pico-8 play session: no input (idle), after a click and taps of 🅾, ❎, 🅾+❎, 🅾 in the second before t = 0

[t = 1 s] idle ~1s (no d-pad/buttons)
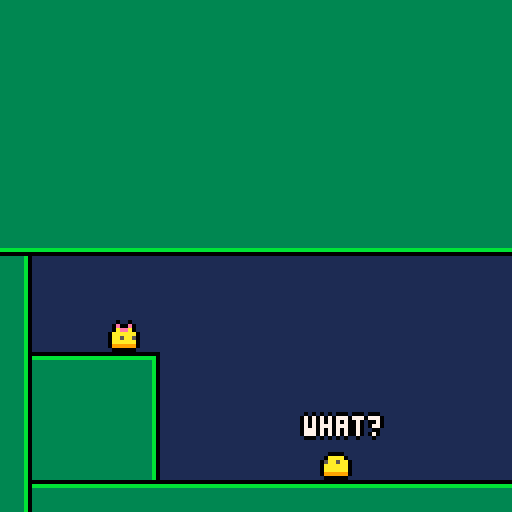
[t = 4 s] idle ~4s (no d-pad/buttons)
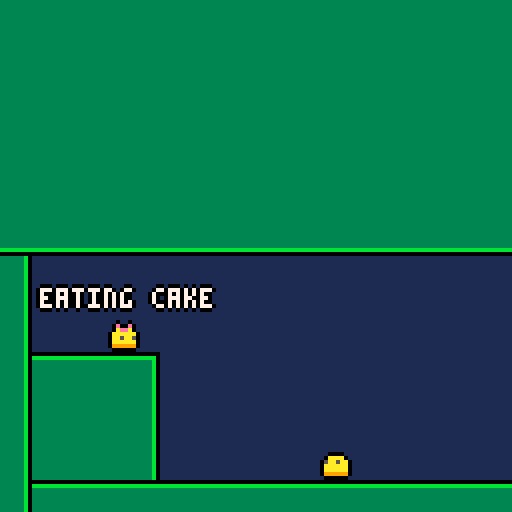
[t = 6 s] idle ~6s (no d-pad/buttons)
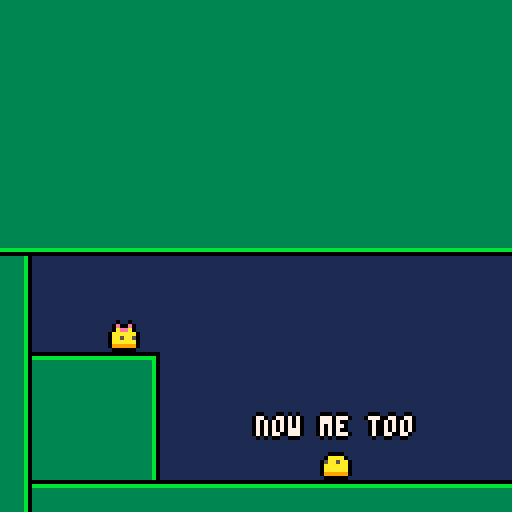
[t = 8 s] idle ~8s (no d-pad/buttons)
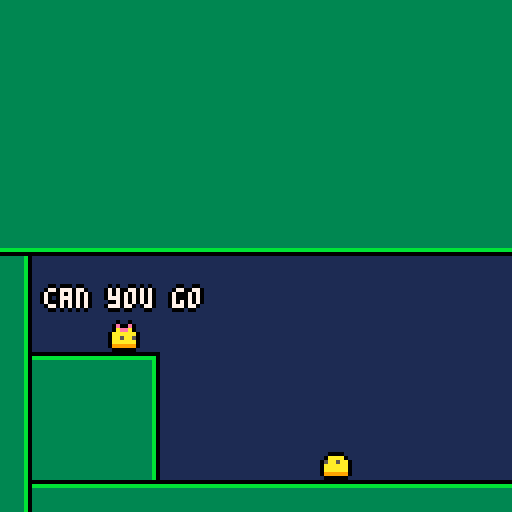

pico-8 cartridge
version 18
__lua__
--slimey, jump!
--by carlos pedroso


--tables (i actually now don't need most of this tables i could optimize this if i need tokens)
spikes = {}
canons = {}
stickys = {}
bullets = {}
bricks = {}
traps = {}
goal = {}
particles = {}
orbs = {}
flash = {}
sniper = {}
transition = {}
coins = {}
level_coins = {5,10,11,12,15,17,18,25,27,31} --for the level select
bosses = {}
computer = {}
eye = {}
sticker = {}
guardian = {}

--variables (this is a mess to read but i need tokens sorry!!)

--level
level_number, level_col, level_row, found_coin, credits_y, music_on, sfx_on, music_track = -1, 0, 0, false, 0, true, true, -1

--scene
splash, intro, ending, level_sel, boss_fight, boss_type, splash_a, message, message_time, selected_level = false, false, false, false, false, 0, false, 0, 0, 1

--player
player_x, player_y, player_dir, player_dead, player_sprite, gravity, jump_force, speed, sliding, player_sticky, hsp, vsp, jump, onground, onwall = 64, 64, 1, true, 16, 0.2, 2.5, 1, 0.5, false, 0, 0, 0, false, false

--transition
transition_r, transition_o, transition_i, transition_boss, transition_color = 0, false, true, false, 12

--guardian
gu_attack, gu_aphase, gu_tx, gu_ty, gu_at, notify, gu_x, gu_y, gu_hx, gu_hy = -1, 0, 0, 0, 0, false, 40, 24, 42, 0

--eye
ushadow, lshadow, ey, ang, hp = 0, 0, 61, 0, 2

--sticker
st_atx, st_aty, st_x, st_y, st_r1, st_r2, st_r3, st_r4 = 0, 0, 0, 0, true, true, true, true

--instance
death_delay, death_timer, brick_delay, canon_delay, bullet_speed, follow_speed, trap_delay, trap_speed, shake, tran_speed, timer, boss_phase, coin_t = 3, 0, 1.5, 5, 4, 0.8, 5, 0.5, 0, 5, 0, 0, 0

--help frames
ground_frames, wall_frames, counting_frames, frame_timer = 4, 8, false, 0

menuitem(1, "level select", function() delete_tables() play_music(9) level_sel, ending, transition_o, st_r1, st_r2, st_r3, st_r4 = true, false, false, true, true, true, true, true end)
menuitem(3, "toggle music", function()  if music_on then music(-1) else music(music_track) end music_on = not music_on end)
menuitem(4, "toggle sfx", function()  sfx_on = not sfx_on end)
menuitem(5, "reset progress", function() for i=0,36 do dset(i,0) end level_number = 0 delete_tables() transition_o = false splash = true  end)

------------------
------------------
------------------

function _init()
 cartdata("carlospedroso_slimeyjump_1")
 reset_palette()
 splash = true
 play_music(1)
end

function _update60()
 if not transition_o and not intro and not splash and not ending and not level_sel then
  if not player_dead then -- player update
   local jumped = false
   if counting_frames then
    frame_timer += 1
    if onground then
     if frame_timer >= ground_frames then
      frame_timer, counting_frames = 0, false
     end
    elseif onwall then
     if frame_timer >= wall_frames then
      frame_timer, counting_frames = 0, false
     end
    else
     frame_timer, counting_frames = 0, false
    end
   end
   if btnp(4) then
    if jump < 2 then
     player_sticky, vsp, jumped, counting_frames, frame_timer = false, -jump_force, true, false, 0
     if jump > 0 then
      for i=1,10 do
       create_particles(player_x+4,player_y+4,rnd(1.3),1.5,0.5,7)
      end
      play_sfx(1)
     else
      play_sfx(0)
     end
    end
    if onwall and not onground then
     player_dir = -player_dir
    end
   end
   if not counting_frames then
    hsp = speed * player_dir
   else
    if(not onwall) hsp = 0
   end
   --apply gravity
   if not onground and not jumped then
    if not onwall and vsp < 1.5 then
     vsp += gravity
    elseif onwall then
     if not counting_frames and not onground then
      vsp = sliding
     else
      vsp = 0
     end
    end
   end
   --horizontal collision
   if not collides((player_x + 3.5 + hsp), (player_y + 3.5),3.5,3.5) then
    onwall = false
    if(not player_sticky) player_x += hsp
   else --if colided
    if not onwall then
     onwall = true
     counting_frames = true
    end
    player_x = flr(player_x/8 +0.5)*8
    jump = 0
    if onground then
     player_dir = -player_dir
     counting_frames = false
    end
   end
   --vertical collision
   if not collides((player_x + 3.5), (player_y + 3.5 + vsp),3.5,3.5) then
    onground = false
    if(not player_sticky) player_y += vsp
   else --if colided
    if check_ground((player_x + 3.5), (player_y + 3.5 + vsp),3.5,3.5) then
     if not onground then
      onground = true
      counting_frames = true
     end
     player_y = flr(player_y/8 +0.5)*8 --we get the position on the grid then round it then *8
     jump = 0
     vsp = 1.5
     else
      vsp = 0
     end
    end
    if(jumped) jump += 1
    --set sprites
    if onwall and not onground then
     player_sprite = 8
    elseif vsp < 0 then
     player_sprite = 16
    elseif vsp > 1 and not onground then
     player_sprite = 24
    else
     player_sprite = 0
    end
   foreach(spikes,spike_collision)
  elseif not ending then
   death_timer -= 0.1
   if death_timer <= 0 then
    player_dead = false
    if(not boss_fight) restart_level()
   end
  end
  foreach(traps,trap_update)
  foreach(canons,shoot)
  foreach(coins,coin_update)
  foreach(bullets,bullet_update)
  foreach(orbs,orb_update)
  foreach(bricks,destroy_brick)
  foreach(sniper,sniper_update)
 elseif not splash and not ending then
  transition_update(transition)
 end
 foreach(particles,particle_update)
 foreach(goal,function(g) create_particles(g.x,g.y,rnd(3),5,0.25,1) end)
 foreach(bosses,boss_update)
 if message_time > 0 then
  message_time -= 0.025
 end

 if ending or intro then
  timer += 0.025
 elseif splash then
  timer += 0.025
  if btn(4) then
   particles = {}
   splash, level_sel = false, true
   play_music(9)
   if dget(0) <= 0 then
    intro = true
   end
  end
  elseif level_sel then
   if (btnp(0) and selected_level > 1) selected_level = selected_level - 1
   if (btnp(1) and selected_level < 32) selected_level = selected_level + 1
   if (btnp(2) and selected_level-8 >= 1) selected_level = selected_level - 8
   if btnp(3) then
     if selected_level+8 <= 32 then
      selected_level = selected_level + 8
     else
      selected_level = 33
    end
  end
   if btnp(4) then
    if selected_level-1 <= dget(0) then
     level_sel = false
     reset_boss(0)
     play_music(10)
     change_level(selected_level - 1)
     set_tables()
    elseif selected_level == 33 and dget(35) == 1 then
     ending, level_sel = true, false
     reset_boss(0)
    end
   end
 end
end

function reset_boss(phase)
 timer, boss_phase = 0, phase
end

function _draw()
 cls()
 if not ending and not intro and not splash and not level_sel then
  draw_background(12)
  foreach(particles,draw_particle)
  map(level_col, level_row,0,0, 16, 16,1)
  if not player_dead and not transition_o and level_number != 31 then
   draw_player()
   if message_time > 0 then -- draw message
    bprint(message, player_x - 4, player_y - 4, 9, 0)
   end
  elseif level_number != 31 then
   screen_shake()
  end

  foreach(coins,draw_coin)
  foreach(bullets,draw_instance)
  foreach(canons,draw_canon)
  foreach(orbs,draw_instance)
  foreach(stickys,draw_instance)
  foreach(bosses,draw_boss)
  foreach(sniper,draw_instance)
  foreach(flash,screen_flash)
  foreach(spikes,draw_instance)
  foreach(traps,draw_trap)

  if level_number == 0 then
   draw_z(36,60)
   draw_z(88,60)
  elseif level_number == 3 then
   draw_z(5,64)
   draw_z(24,64)
   spr(26,16,65)
  end
 elseif intro then -- draw intro
  if boss_phase == 0 then
   pal(11, 3 ,0)
   pal(3, 11 ,0)
   draw_background(1)
   rectfill(8,88,39,119,0)
   rectfill(8,89,38,119,3)
   rectfill(8,90,37,119,11)
   spr(27,27,80)
   sspr(16, 8, 8, 8, 80, 112,8,8,true,false)
   for i=0,15 do
    spr(38,i*8,56)
    spr(36,i*8,120)
    spr(39,0,(i+8)*8)
   end
   rectfill(0,0,128,55,11)
   reset_palette()
   dialogue("you know what?",5,72,1,3)
   dialogue("what?",76,104,3,5)
   dialogue("i feel like",10,72,5,7)
   dialogue("eating cake",10,72,7,9)
   dialogue("now me too",64,104,9,11)
   dialogue("can you go",11,72,12,14)
   dialogue("buy one?",15,72,14,16)
   dialogue("alright",72,104,16,18)
   dialogue("the shop is just",2,72,19,22)
   dialogue("around the corner",1,72,22,25)
   dialogue("cool",76,104,26,28)
   dialogue("it should be",6,72,28,30)
   dialogue("a cake walk ★",6,72,30,32)
   dialogue("urgh",76,104,32,34)
   if timer > 36 then
    intro = false
   end
  end
 elseif splash then -- draw splash
  draw_background(12)
  local y_offset = sin(timer) * 0.5
  create_particles(64,40+ y_offset,rnd(8),5,0.5,9)
  create_particles(64,40,rnd(8),5,0.5,10)
  foreach(particles,draw_particle)
  for i=1,5 do
   spr(111+i,36+i*8,32 + y_offset)
   spr(117+i,36+i*8,40 + y_offset)
  end
  bprint("slimey,",52,26,7,0)
  bprint("the quest for cake",29,51,9,0)
  if timer >= 1 then
   timer = 0
   splash_a = not splash_a
  end
  if splash_a then
   bprint("press    to play",32,80,7)
   draw_z(56,79)
  end

  line(0,106,128,106,0)
  line(0,107,128,107,3)
  rectfill(0,108,128,128,11)
  bprint("♪ by bibiki",40,110,7)
  bprint("carlos pedroso",38,120,7)
 elseif level_sel then -- draw level select
  draw_background(12)
  for i=0,7 do
   for j=0,3 do
    local i_16,lvl,x_off,c = i*16, i+1+j*8, 0, 6
    if(lvl-2 >= dget(0)) c = 1
    if(lvl == selected_level) c = 9
    rectfill(2+i_16,29+j*15,14+i_16,41+j*15,0)
    rectfill(3+i_16,30+j*15,13+i_16,40+j*15,c)
    if c == 6 then
     line(3+i_16,30+j*15,13+i_16,30+j*15,7)
     line(3+i_16,40+j*15,13+i_16,40+j*15,5)
    end
    for k=0,10 do if level_coins[k] == lvl then spr(64 - 55*dget(lvl-1),10+i_16,36+j*15) end end
    if lvl % 8 == 0 then
      bprint("🐱",5+i*16,33+j*15,8,0)
    else
     if(lvl <= 9) x_off = 2
      bprint(lvl,x_off+5+i*16,33+j*15,7,0)
    end
   end
  end

  rectfill(0,0,128,16,11)
  line(0,16,128,16,3)
  line(0,17,128,17,0)


  rectfill(0,99,128,128,11)
  line(0,98,128,98,3)
  line(0,97,128,97,0)
  bprint("cake status:",4,106,7,0)
  bprint("deaths:"..dget(32),4,116,7,0)

  local c = 1
  if(dget(35) == 1) c = 7
  if(selected_level == 33) c = 9
  rectfill(112-1,107-1,121+1,116+1,0)
  rectfill(112,107,121,116,c)
  spr(79,113,107)

  if dget(34) != 1 then
   pal(7,1)
   pal(9,1)
   pal(8,1)
  end
   spr(79,52,103)

  reset_palette()

 else -- draw ending
  palt(2, false)
  draw_background(2)
  rectfill(0,0,128,37,4)
  line(0,38,128,38,9)
  line(0,39,128,39,0)
  rectfill(0,88,128,128,4)
  line(0,88,128,88,0)
  line(0,89,128,89,9)
  rectfill(104,80,128,88,0)
  rectfill(105,81,128,89,9)
  rectfill(106,82,128,89,4)
  rectfill(80,85,87,88,0)
  rectfill(81,86,86,88,9)
  rectfill(82,87,85,89,4)
  spr(25,89,80)
  spr(16,56,80)
  spr(79,105,73)
  spr(124,110,62)
  spr(111,118,62)
  reset_palette()
  if boss_phase == 0 then
   dialogue("hey",54,72,1,2)
   dialogue("hello!",85,72,3,4.5)
   dialogue("what a nice",70,72,6,8)
   dialogue("calm...",85,72,8,10)
   dialogue("day today",75,72,10,12)
   dialogue("isn't it?",75,72,12,14)
   dialogue("...",54,72,16,18)
   dialogue("i don't",47,72,18,19)
   dialogue("soooo...",85,72,19,22)
   dialogue("what cake do",69,72,25,27)
   dialogue("you want to buy?",60,72,27,29)
   dialogue("there's only one cake",20,72,30,32)
   dialogue("right",83,72,33,35)
   dialogue("that'll be...",65,72,35,37)
   dialogue("10◆",89,72,37,39)
   dialogue("okay let me just",30,72,40,41)
   dialogue("oh...",53,72,41,43)
   dialogue("no...",53,72,43,45)
   dialogue("what?",89,72,45,47)
    if timer > 47 then
     play_music(-1)
     draw_background(0)
     if timer > 50  and timer < 55 then
      for i=0,4 do
       for j=0,2 do
        local j_8 = j*8
        sspr((i*24)+ j_8 ,32, 8, 8, 40 + j_8, 48 + i*8, 8, 8, false, false)
        sspr((i*24)+16-j_8,32, 8, 8, j_8 + 64, 48 + i*8, 8, 8, true, false)
       end
       print("i forgot my wallet",29,96,7)
      end
     elseif timer > 55 then
      boss_phase = 3
      play_music(4)
      timer = 0
      if (total_coin_number() == 10) boss_phase = 2
     end
    end
   elseif boss_phase == 3 then
    draw_background(12)
    if timer > 3 then
     bprint("thank you for playing.",15,24,7,0)
     bprint("i hope you liked the game",15,32,7,0)
     bprint("i worked really hard on it",15,40,7,0)
     bprint("and i really appreciate ",15,48,7,0)
     bprint("all the plays and support!",15,56,7,0)
     bprint("you're cool",15,96,7,0)
     bprint("-cp",15,104,7,0)
    end
   elseif boss_phase == 2 then
    dialogue("fortunately",38,72,1,3)
    dialogue("i found these",33,72,3,5)
    dialogue("coins on the way",29,72,5,7)
    dialogue("well",84,72,8,9)
    dialogue("that's convenient",57,72,10,12)
    if timer > 14 then
     draw_background(1)
     bprint("you got the cake!",31,24,7,0)
     bprint("you are a pro!",38,32,7,0)
     spr(16,48,64)
     spr(79,56,64)
     spr(27,70,64)
     if timer > 25 then boss_phase = 3 dset(34,1) end
    end
   end
 end
 --draw transition
 if (transition_o) circfill(player_x,player_y,transition_r,transition_color)
 if not boss_fight then
  if transition_o and transition_r >= 150 and transition_r <= 400 then
   bprint((level_number + 1).."/32",56,61,7)
  elseif transition_o and transition_r >= 400 then
   bprint((level_number + 2).."/32",56,61,7)
   if(level_number + 1 > dget(0)) bprint("game saved",45,120,10)
   if(level_number == 6 or level_number == 14 or level_number == 22 or level_number == 30) bprint(("🐱"),61,70,8)
  end
 end
end

function draw_z(x,y)
 line(x,y-1,x+7,y-1,0)
 spr(24,x,y)
end

------------------
------------------
------------------

function play_music(number)
 music_track = number
 if(music_on) music(number)
end

function play_sfx(number)
 if(sfx_on) sfx(number)
end

function display_message(text)
 message, message_time = text, 2
end

function guardian_attack(attack)
 gu_aphase, timer, gu_at, gu_attack = 0, 0, 0, attack
end

function reset_hands()
 gu_hy, gu_hx = 24, 42
end

function remove_cage(y)
 for i=0,3 do
  for j=0,2 do
   mset(118+i,y+j,127)
  end
 end
end

function guardian_start()
 stickys = {}
 remove_cage(60)
 for i=0,13 do
  mset(113+i,63,11)
  add(stickys,create_instance(8+i*8,120,11))
 end
 player_sticky = false
 reset_hands()
end

function create_instance(x, y,spr)
 i={}
 i.x, i.y, i.spr = x, y, spr
 return i
end

function set_transition(t,open)
 transition_r, transition_o, transition_i = 0, true, open
 if open then
  transition_r = 150
  play_sfx(4)
 end
end

function transition_update(t)
 if transition_i then
  transition_r -= tran_speed
  if (transition_boss) transition_r -= tran_speed * 0.5
  if transition_r <= 0 then
   transition_o = false
  end
 else
  transition_r += tran_speed
  if (transition_boss) transition_r += tran_speed * 0.3
  if transition_r >= 700 then
   transition_o = false
   if not transition_boss then
    next_level()
   else
    restart_level()
   end
  end
 end
end

function sniper_update(sn)
 sn.x += 0.8 * cos(sn.ang)
 sn.y += 0.8 * sin(sn.ang)
 create_particles(sn.x+4,sn.y+4,rnd(3),5,0.25,6)
 if simple_collision(sn.x,sn.y,4,4) then
  player_death()
 end

 if bullet_collision(sn.x, sn.y) or sn.x > 128 or sn.y > 128 then
  del(sniper,sn)
 end
end

function create_trap(x,y)
 local trap = add(traps,create_instance(x,y,13))
 trap.activated, trap.t, trap.d, trap.v = true, trap_delay, -1, true
 trap.s = create_instance(x,y,3)
 trap.s.x = x
 trap.s.y = y
 add(spikes,trap.s)
 return trap
end

function sticker_phase1()
 reset_boss(1)
 player_sticky = false
 stickys = {}

 for i=1,12 do
  create_trap(8 + i*8,112)
 end

 remove_cage(27)

 shake = 0.1
 flash_screen(false)

 for i=1,5 do
  create_particles(40 + i*8,108,rnd(6),5,0.25,7)
 end
end

function remove_rope()
 flash_screen(true)
 play_sfx(18)
 return false
end

function boss_update(boss)
 if boss_type == 1 then
  timer += 0.020
 elseif boss_type == 2 then
  timer += 0.025
  ang=atan2(-60+player_x,-60+player_y)
  ey = sin(ang)
  if ey < 0.1 then --get shadow
   lshadow, ushadow = 8, 0
  elseif ey > 0.4 then
   lshadow, ushadow = 0, 8
  else
   lshadow, ushadow = 0, 0
  end
 elseif boss_type == 3 then
  if boss_phase != 1 then
   timer += 0.020
  end

  if st_r1 and simple_collision(16, 16, 4, 4) then
   st_r1 = remove_rope()
  elseif st_r2 and simple_collision(104, 16, 4, 4) then
   st_r2 = remove_rope()
  elseif st_r3 and simple_collision(16, 64, 4, 4) then
   st_r3 = remove_rope()
  elseif st_r4 and simple_collision(104, 64, 4, 4) then
   st_r4 = remove_rope()
  elseif boss_phase != 2 and not st_r1 and not st_r2 and not st_r3 and not st_r4 then
   reset_boss(2)
   flash_screen(true)
   play_music(25)
   delete_instances()
   for i=0,11 do
    local s = create_instance(16+i*8,112,11)
    add(stickys,s)
    mset(114+i,30,11)
   end
  end
  st_atx += 0.010
  st_aty += 0.020
  st_x = (sin(st_atx) * 2) + 48
  st_y = (cos(st_aty) * 3) + 50
  if(st_atx >= 1) st_atx = 0
  if(st_aty >= 1) st_aty = 0

 elseif boss_type == 4 then -- guardian_update
  gu_tx += 0.01
  gu_ty += 0.03
  timer += 0.025

  if (gu_tx >= 1) gu_tx = 0
  if (gu_ty >= 1) gu_ty = 0

  gu_x = (sin(gu_tx) * 2) + 42
  gu_y = (cos(gu_ty) * 1) + 24

  if gu_attack == -1  then
   gu_hx = (sin(gu_ty) * 2) + 42
   gu_hy = (cos(gu_tx) * 2) + 24
  elseif gu_attack == 0 then
   gu_at += 0.02
   if gu_aphase == 0 then
    if gu_hy <= 72 then
     gu_hy += 3
    elseif gu_hx <= 74 then
     flash_screen(false)
     gu_hy = 73
     if (gu_at >= 0.6) notify = true
     if (gu_at >= 1.3) gu_hx += 3
    else
     gu_aphase = 1
     notify = false
     gu_at = 0
    end
   elseif gu_aphase == 1 then
    if (gu_at >= 0.6) notify = true
    if gu_hx >= 31 and gu_at >= 1.3 then
     gu_hx -= 3
     notify = false
     if gu_hx <= 30 then
      gu_at = 0
      gu_aphase = 2
      flash_screen(false)
     end
    end
   elseif gu_aphase == 2 then
    if (gu_at >= 0.6) notify = true
    if gu_hx <= 74 and gu_at >= 1.3 then
     notify = false
     gu_hx += 3
     if gu_hx >= 73 then
      gu_at = 0
      gu_aphase = 3
      flash_screen(false)
     end
    end
   elseif gu_aphase == 3 then
    if gu_at >= 1 then
     gu_attack = -1
     gu_aphase = 0
     gu_at = 0
     create_particles(64,72,rnd(2),1,0.25,6)
    end
   end
  elseif gu_attack == 1 then
   gu_at += 0.02
   if gu_at >= 1 then
    local sn = create_instance(gu_hx-16,gu_hy+40,9)
    sn.ang = atan2(player_x - sn.x,player_y - sn.y)
    add(sniper,sn)

    local sa = create_instance(gu_hx+52,gu_hy+40,9)
    sa.ang = atan2(player_x - sa.x,player_y - sa.y)
    add(sniper,sa)
    gu_at = 0
   end
  end

  --hands collision
  if gu_attack == 0 then
   if simple_collision(gu_hx - 18,gu_hy + 36,8,8) then
    player_death()
   end

   if simple_collision(138 - gu_hx,gu_hy + 36,8,8) then
    player_death()
   end
  end
 end
end

function dialogue(text,x,y,n1,n2)
 if timer > n1 and timer < n2 then
  bprint(text,x,y,7)
 end
end

function dialogue_red(text,x,y,n1,n2)
 if timer > n1 and timer < n2 then
  bprint(text,x,y,8)
 end
end

function create_goal(x,y)
 play_music(45)
 add(goal,create_instance(x,y,11))
end

function create_orb()
 local o={x=64,y=64,t=0,kill=false,spr=9}
 add(orbs,o)
end

function spawning_particle(x,y)
 create_particles(x,y,rnd(2),5,0.5,7)
end

function eye_fight()
 timer = 0
 remove_cage(44)
 stickys = {}
 player_sticky = false
end

function spike_collision(s)
 --this is pretty horrible but it works for what i want!
 --doesn't need to be perfect, player is pretty big
 if s.spr == 3 then
  if simple_collision(s.x,s.y+3,7,4)then
   player_death()
  elseif simple_collision(s.x,s.y-4,6,3) then
   player_death()
  end
 elseif s.spr == 4 then
  if simple_collision(s.x,s.y-5,7,4) then
   player_death()
  elseif simple_collision(s.x,s.y+3,6,3) then
   player_death()
  end
 elseif s.spr == 5 then
  if simple_collision(s.x-3,s.y-3,5,4) then
   player_death()
  elseif simple_collision(s.x,s.y+1,7,4) then
   player_death() --this needs work
  end
 elseif s.spr == 6 then
  if simple_collision(s.x + 4,s.y+2,5,4) then
   player_death()
  elseif simple_collision(s.x,s.y+1,7,4) then
   player_death() --this needs work
  end
 end
end

function destroy_brick(brick)
 brick.t = (brick.t-0.1)
 if (brick.t <= 0) then
  mset(brick.x, brick.y, 127) --empty sprite
  del(bricks,brick)
  play_sfx(5)
 end
end

function shoot(canon)
 canon.t = (canon.t-0.1)
 if (canon.t <= 0) then
  canon.t = canon_delay
  play_sfx(9)
  local bullet = {}

  bullet.x = canon.x
  bullet.y = canon.y
  bullet.hsp = 0
  bullet.vsp = 0
  bullet.spr = 9

  --add velocity according to rotation
  if canon.v == 0 then
   if canon.h then
    bullet.hsp = -bullet_speed --left
   else
    bullet.hsp = bullet_speed --right
   end
  else
   if canon.v then
    bullet.vsp = bullet_speed --down
   else
    bullet.vsp = -bullet_speed --up
   end
  end
  add(bullets,bullet)
 end
end

function bullet_update(bullet)
 bullet.x += bullet.hsp
 bullet.y += bullet.vsp
 create_particles(bullet.x+4,bullet.y+4,rnd(1),5,0.25,9)

 if simple_collision(bullet.x, bullet.y, 4, 4) then
  player_death()
 end

 if bullet_collision(bullet.x + bullet.hsp, bullet.y + bullet.vsp) then
  del(bullets,bullet)
 end
end

function trap_update(trap) --optimize this
 if trap.t > 0 then
  trap.t -= 0.1
  if trap.t <= 0 then
   trap.activated = not trap.activated
   if trap.activated then play_sfx(8) else play_sfx(7) end
  end
 else
  if(trap.activated) then
   if trap.v then
    trap.s.y -= trap_speed * trap.d
    if trap.d == 1 and trap.s.y <= trap.y then
     trap.s.y = trap.y
     trap.t = trap_delay
    elseif trap.d == -1 and trap.s.y >= trap.y then
     trap.s.y = trap.y
     trap.t = trap_delay
    end
   else
    trap.s.x -= trap_speed * trap.d
    if trap.d == 1 and trap.s.x <= trap.x then
     trap.s.x = trap.x
     trap.t = trap_delay
    elseif trap.d == -1 and trap.s.x >= trap.x then
     trap.s.x = trap.x
     trap.t = trap_delay
    end
   end
  else
   if trap.v then
    trap.s.y += trap_speed * trap.d
    if trap.d == 1 and trap.s.y >= trap.y + 8  then
     trap.s.y = trap.y + 8
     trap.t = trap_delay
    elseif trap.d == -1 and trap.s.y <= trap.y - 8 then
     trap.s.y = trap.y -8
     trap.t = trap_delay
    end
   else
    trap.s.x += trap_speed * trap.d
    if trap.d == 1 and trap.s.x >= trap.x + 8  then
     trap.s.x = trap.x + 8
     trap.t = trap_delay
    elseif trap.d == -1 and trap.s.x <= trap.x - 8 then
     trap.s.x = trap.x -8
     trap.t = trap_delay
    end
   end
  end
 end
end

function orb_update(orb)
 local angle = atan2(player_y-orb.y, player_x-orb.x)
 orb.x += sin(angle) * follow_speed
 orb.y += cos(angle) * follow_speed
 create_particles(orb.x+4,orb.y+4,rnd(3),5,0.25,8)

 if not orb.kill then --timer so the orb doesn't hit boss when spawned
  orb.t += 0.25
  if(orb.t >= 6) orb.kill = true
 end

 if boss_phase > 0 and orb.kill then
  if abs(orb.x - 59) < 8 and abs(orb.y - 59) < 8 then
   play_sfx(18)
   del(orbs,orb)
   reset_boss(boss_phase + 1)
   flash_screen(true)

   if boss_phase == 4 then
    delete_instances()
   elseif boss_phase == 6 then
    delete_instances()
    play_music(25)
    for i=0,11 do
     local s = create_instance(16+i*8,120,11)
     add(stickys,s)
     mset(114+i,47,11)
    end
   end
  end
 end

 if simple_collision(orb.x, orb.y, 4, 4) then
  del(orbs,orb)
  player_death()
 end
end

function flash_screen(white)
 shake = 0.1
 local f={}
 f.t = 0
 f.f = white
 add(flash,f)
end

function player_death()
 if not player_dead and not transition_o then
  shake = 0.1
  player_dead = true
  dset(32, dget(32) + 1);
  play_sfx(2)
  if boss_fight then --make a black transition
   transition_boss = true
   transition_color = 0
   set_transition(transition,false)
  else
   death_timer = death_delay
  end
  for i=1,10 do
   create_particles(player_x+4,player_y+4,rnd(2),3,0.5,10)
  end
 end
end

function collides(x,y,w,h)
 return
 is_solid(x-w,y-h) or
 is_solid(x+w,y-h) or
 is_solid(x-w,y+h) or
 is_solid(x+w,y+h)
end

function check_ground(x,y,w,h)
 local sx = (x/8) + level_col
 local sy = (y/8) + level_row
 return
 is_solid(x-w,y+h) or
 is_solid(x+w,y+h)
end

function bullet_collision(x,y)
 local sx = (x/8) + level_col
 local sy = (y/8) + level_row
 return fget(mget(sx, sy),0)
end

function is_solid(x, y)
 local sx = (x/8) + level_col
 local sy = (y/8) + level_row
 val = mget(sx, sy)

 if fget(val,3) then --goal
  mset(sx,sy,127)
  if level_number < 31 then
   transition_boss = false
   transition_color = 12
   if(boss_fight) play_music(10)
   boss_fight = false
   set_transition(transition, false)
  else
   reset_boss(0)
   ending = true
   play_music(9)
   delete_tables()
   dset(35,1)
  end
  play_sfx(3)
 end

 if(fget(val,4)) player_sticky = true

 if fget(val,5) then --bricks
  if not fget(val,7) then
   mset(sx, sy, 126) --we set a cloned sprite with flag7 so we don't add the same brick
   local brick = {}
   brick.x = sx
   brick.y = sy
   brick.t = brick_delay
   play_sfx(6)
   add(bricks,brick)
  end
 end

 return fget(val, 0) or fget(val, 6) --flag1 visible map solid flag6 invisible solid
end

function create_particles(x,y,r,l,spd,c)
 local p = {}
 p.x = x
 p.y = y
 p.r = r
 p.l = l * 0.01
 p.spd = spd
 p.c = c
 p.rx = rnd(spd*2) - spd
 p.ry = rnd(spd*2) - spd
 add(particles,p)
end

function particle_update(p)
 p.x += p.rx
 p.y += p.ry
 p.r -= p.l
 if(p.r <= 0) del(particles,p)
end

function delete_tables()
 delete_instances()
 goal = {}
 bosses = {}
 particles = {}
 boss_fight = false
 transition_boss = false
end

function delete_instances()
 canons = {}
 bricks = {}
 bullets = {}
 traps = {}
 spikes = {}
 coins = {}
 orbs = {}
 sniper = {}
 stickys = {}
end

function total_coin_number()
 local total = 0
 for i=1,30 do
  if(dget(i) == 1) total += 1
 end
 return total
end

--level functions
function set_tables() --use mget or fget??

 found_coin = false
 delete_tables()
 --find and set instances to tables

 for i=0,15 do
  for j=0,15 do

   local xx = level_col + i
   local yy = level_row + j
   local obj = mget(xx, yy)
   local i_8 = i*8
   local j_8 = j*8

   if fget(obj,7) then --player
    player_x, player_y, onground, counting_frames, frame_timer= i_8, j_8, true, true, 0
    vsp += 1

    if(mget(xx,yy+1)==11) player_sticky = true
    if(mget(xx-1,yy) == 63) player_dir = -1
   elseif fget(obj,2) then --spikes
    add(spikes,create_instance(i_8,j_8,obj))
   elseif fget(obj,1) then --canon
    local canon = create_instance(i_8,j_8,7)
    canon.t = canon_delay
    set_sprite_dir(xx,yy,canon)
    add(canons,canon)
   elseif fget(obj,4) then --sticky
    local sticky = create_instance(i_8,j_8,11)
    set_sprite_dir(xx,yy,sticky)
    add(stickys,sticky)
   elseif fget(obj,3) then --goal
    add(goal,create_instance(4+i_8,4+j_8,11))
   elseif mget(xx,yy) == 62 then --coin
    if(not got_coin()) add(coins, create_instance(i_8,j_8,62))
   elseif mget(xx,yy) == 13 then --trap
    local t = create_trap(i_8,j_8)
    if mget(xx+1,yy) == 63 then --right
     t.s.spr = 5
     t.v = false
     t.d = 1
    elseif mget(xx-1,yy) == 63 then --left
     t.s.spr = 6
     t.v = false
     t.d = -1
    elseif mget(xx,yy+1)==63 then --down
     t.s.spr = 4
     t.v = true
     t.d = 1
    elseif mget(xx,yy-1)==63 then --up
     t.s.spr = 3
     t.v = true
     t.d = -1
    end
   end
  end
 end

 --load bosses
 if level_number == 7 then
  boss_type = 1
  timer = 0
  boss_fight = true
  if boss_phase > 0 then
   computer_phase2(computer)
   destroy_floor()
  else
   boss_phase = 0
  end
  add(bosses,computer)
 elseif level_number == 15 then
  timer = 0
  boss_fight = true
  boss_type = 3

  if boss_phase > 0 then
   sticker_phase1()
  else
   boss_phase = 0
  end
  add(bosses,sticker)
 elseif level_number == 23 then
  boss_type = 2
  boss_fight = true
  if boss_phase == 1 then
   boss_phase = 1
   eye_fight()
   create_orb()
  elseif boss_phase == 3 then
   boss_phase = 2
   eye_fight()
  elseif boss_phase >= 5 then
   boss_phase = 4
   eye_fight()
  end
  add(bosses,eye)
 elseif level_number == 31 then
  sniper = {}
  boss_fight = true
  boss_type = 4
  if boss_phase == 1 then
   guardian_start()
   guardian_attack(0)
   boss_phase, notify = 1, false
  elseif boss_phase == 2 or boss_phase == 3 then
   guardian_start()
   guardian_attack(1)
   boss_phase = 2
  elseif boss_phase >= 4 then
   guardian_start()
   guardian_attack(0)
   notify, boss_phase = false, 4
  end
  add(bosses, guardian)
 end
 if(boss_fight and boss_phase == 0) play_music(25)
end

function set_sprite_dir(x,y,obj)
 if mget(x+1,y) == 63 then --right
  obj.spr += 1
  obj.h, obj.v = false, 0
 elseif mget(x-1,y) == 63 then --left
  obj.spr += 1
  obj.h, obj.v = true, 0
 elseif mget(x,y+1)==63 then --down
  obj.v, obj.h  = true, 0
 elseif mget(x,y-1)==63 then --up
  obj.v,  obj.h = false, 0
 end
end

function got_coin()
 if(dget(level_number) == 1) return true
 return false
end

function next_level()
 reset_boss(0)
 splash = false
 if not intro and not ending then
  particles = {}
  local next_level = level_number + 1
  if next_level < 32 then
   if found_coin then
    found_coin = false
    dset(level_number, 1)
   end
   if next_level > dget(0) then
    dset(0, level_number + 1)
   end
   if(boss_fight) play_music(10)
   change_level(next_level)
   set_tables()
   set_transition(transition,true)
  end
 end
end

function restart_level()
 change_level(level_number)
 set_tables()
 for i=1,5 do
  create_particles(player_x+4,player_y+4,rnd(2),3,0.5,7)
 end
end

function draw_background(color)
 rectfill(0,0,128,128,color)
end

function change_level(number)
 camera(0,0)
 if level_row <= 16 then
  reload(0x2000, 0x2000, 0x1000)
 else
  reload(0x1000, 0x1000, 0x1000)
 end

 if mget((player_x/8)-1,player_y/8) == 63 then
  player_dir = -1
 else
  player_dir = 1
 end
 player_sticky, hsp, vsp, jump, frame_timer, message_time, level_number = false, 0, 0, 0, 0, 0, number
 level_row = flr(number / 8)
 level_col = (number - level_row * 8) * 16
 level_row = level_row * 16
end

function screen_flash(f)
 f.t += 0.25
 screen_shake()
 if (f.t < 1 and f.f) draw_background(7)
 if f.t > 10 then
  del(flash,f)
  camera(0,0)
 end
end

function reset_palette()
 pal()
 palt(0, false)
 palt(2, true)
end

function draw_coin(c)
 local tet = c.y + sin(coin_t + 0.5)
 spr(c.spr,c.x,tet)
end

function simple_collision(x,y,size1,size2)
 return (abs(x - player_x) < size1 and abs(y - player_y) < size2)
end

function coin_update(c)
 coin_t += 0.015
 if(coin_t > 1) coin_t = 0
 if simple_collision(c.x,c.y,4,4) then
  display_message((total_coin_number()+1).."/10")
  found_coin = true
  play_sfx(19)
  del(coins,c)
  for i=1,10 do
   create_particles(c.x+4,c.y+4,rnd(3),8,0.25,10)
  end
 end
end

function draw_instance(i)
 sspr(i.spr * 8, 0, 8, 8, i.x, i.y, 8, 8, i.h, i.v)
end

function draw_canon(canon)
 if canon.t <= 1 then
  pal(6, 9 ,0)
  pal(5, 4 ,0)
 end
 draw_instance(canon)
 reset_palette()
end

function draw_trap(i)
 if i.t <= 0.8 then
  pal(6, 9 ,0)
  pal(5, 4 ,0)
 end
 spr(i.spr,i.x,i.y)
 reset_palette()
end

function draw_player()
 local flip = false
 local j_frames = 0
 if(player_dir < 0) flip = true
 if(jump > 1) j_frames = 32
 sspr(player_sprite + j_frames, 8, 8, 8, player_x, player_y, 8, 8, flip, false)
end

function draw_particle(p)
 circfill(p.x,p.y,p.r,p.c)
end

function draw_boss()
 if boss_type == 1 then -- draw computer
  rectfill(72,64,112,104,0)
  local p_y = player_y - 8
  if boss_phase == 0 then
   print("password",77,77,3)
   print("please",81,85,3)

   if timer < 3 then
    bprint("hum...",player_x - 4,p_y,7)
   elseif timer > 5 then
    bprint("open?",player_x - 4,p_y,7)
   end

   if timer > 8 then
    reset_boss(1)
    destroy_floor()
   end
  elseif boss_phase == 1 then
   if timer < 2 then
    bprint("great...",player_x - 4,p_y,7)
   end

   if timer < 5 then
    print("security",77,74,8)
    print("threat",81,82,8)
    print("level 1",80,90,8)
   else
    print("password",77,77,3)
    print("please",81,85,3)
   end

   if timer > 7 then
    bprint("cake?",player_x - 4,p_y,7)
    create_particles(20,116,rnd(2),5,0.5,7)
   end

   if timer > 10 then
    computer_phase2(boss)
   end
  elseif boss_phase == 2 then

   if timer < 5 then
    print("security",77,74,8)
    print("threat",81,82,8)
    print("level 2",80,90,8)
   elseif timer < 15 then
    print(-timer + 15,81,82,8)
   end

   dialogue("cmon!",player_x - 3,p_y,0.5,2.5)
   dialogue("really?",player_x - 8,p_y,2.5,5)
   dialogue("i dont!",player_x - 6,p_y,8,10)
   dialogue("know!",player_x - 4,p_y,11,13)
   dialogue("the!",player_x - 2,p_y,13,14)

   if timer > 15 and timer < 18 then
    print("password",77,77,3)
    print("please",81,85,3)
    bprint("password!",player_x - 12,p_y,7)
    canons = {}
    create_particles(20,116,rnd(5),5,0.5,7)
   end

   if timer > 18 then
    print("password",77,77,11)
    print("accepted",77,85,11)
   end

   if timer > 20 then
    play_sfx(18)
    reset_boss(3)
    mset(119,2, 127)
    mset(119,3, 127)
    mset(119,4, 127)
    play_music(40)
   end
  elseif boss_phase == 3 then

   print("password",77,74,3)
   print("is",88,82,3)
   print("password",77,90,3)

   if timer > 1  and timer < 3 then
    bprint("well...",player_x - 3,p_y,7)
   end
  end
 elseif boss_type == 2 then
  sspr(112+ushadow, 8, 8, 8, 56, 56, 8, 8, false, false)
  sspr(112+ushadow, 8, 8, 8, 64, 56, 8, 8, true, false)
  sspr(112+lshadow, 8, 8, 8, 64, 64, 8, 8, true, true)
  sspr(112+lshadow, 8, 8, 8, 56, 64, 8, 8, false, true)
  create_particles(64,64,rnd(5),5,0.25,8)
  spr(29,61+cos(ang)*3,61+ey*5)

  if boss_phase == 0 then
   local p_y = player_y - 8
   dialogue("little thing",41,32, 1, 4)
   dialogue("hi!",player_x,p_y, 2, 3)
   dialogue("where are you going?",27,32, 4, 6)
   dialogue("to the cake shop",player_x - 28,p_y, 6, 9)
   dialogue("cake?",54,32, 8, 10)
   dialogue("i hate cake",43,32, 10, 12)
   dialogue_red("prepare to suffer!",32,32, 12, 16)
   dialogue("welp",player_x - 3,p_y, 13, 16)

   if (timer > 12 and timer <= 12.1) flash_screen(false)
   if timer > 15 and timer < 16 then
    boss_phase = 1
    eye_fight()
    create_orb()
    play_music(30)
   end
  elseif boss_phase == 2 then
   dialogue("auch",56,32,1,4)
   if timer > 5 and timer < 9 then
    bprint("that wasn't nice",33,32,7)
    spawning_particle(8,116)
    spawning_particle(120,116)
    spawning_particle(8,72)
    spawning_particle(120,72)
   elseif timer > 9 then
    boss_phase = 3
    add(spikes,create_instance(8,64,5))
    add(spikes,create_instance(112,64,6))
    add(spikes,create_instance(8,112,3))
    add(spikes,create_instance(112,112,3))
    create_orb()
   end
  elseif boss_phase == 4 then
   if timer > 1 and timer < 4 then
    bprint("stop that!",45,32,7)
   elseif timer > 5 and timer < 9 then
    bprint("now i really hate cake",20,32,8)
    for i=0,1 do
     local mirror = 12 + 104*i
     spawning_particle(mirror,12,5 + i)
     spawning_particle(36 + 56*i,44,3)
     spawning_particle(60 + 8*i,12,4)
     spawning_particle(28 + 72*i,76,6 - i)
     spawning_particle(mirror,100,5 + i)
    end
   elseif  timer > 9 then
    for i=0,1 do
     local mirror = 8 + 104*i
     add(spikes,create_instance(mirror,8,5 + i))
     add(spikes,create_instance(32 + 56*i,40,3))
     add(spikes,create_instance(56 + 8*i,8,4))
     add(spikes,create_instance(24 + 72*i,72,6 - i))
     add(spikes,create_instance(mirror,96,5 + i))
    end

    for i=1,12 do
     create_trap(8 + i*8,120)
    end

    create_orb()
    reset_boss(5)
   end
  elseif boss_phase == 6 then
   local p_y = player_y - 8
   dialogue("for someone",43,32, 2, 4)
   dialogue("who likes cake",38,32, 4, 6)
   dialogue("you move a lot",38,32, 6, 8)
   dialogue("why do you",player_x - 17,p_y, 9, 11)
   dialogue("hate cake?!",player_x - 18,p_y, 11, 13)
   dialogue("i'm an eye",45,32, 14, 16)
   dialogue("i don't have a mouth",28,32, 16, 19)
   dialogue("oh",player_x - 2,p_y, 20, 21)
   dialogue("that makes sense",player_x - 28,p_y, 22, 24)
   dialogue("yep",60,32, 24, 26)
   dialogue("so...",player_x - 8,p_y, 26, 27)
   dialogue("what do you eat?",player_x - 28,p_y, 28, 30)
   dialogue("eye drops",47,32, 30, 32)
   dialogue("obviously...",44,32, 33, 35)

     if timer > 35 then
      create_goal(100,116)
      mset(124,46,15)
      boss_phase = 7
     end
    end
 elseif boss_type == 3 then
  create_particles(64,64,rnd(6),5,0.25,15)
  create_particles(64,64,rnd(6),5,0.25,14)
  if(st_r1) line(11,19,st_x+4,st_y+4,0)
  if(st_r2) line(116,19,st_x+30,st_y+4,0)
  if(st_r3) line(11,67,st_x+4,st_y+30,0)
  if(st_r4) line(116,67,st_x+28,st_y+30,0)

  for i=0,3 do
   for j=0,1 do
    local j_8 = j*8
    sspr(i*16+j_8,40, 8, 8, st_x+j_8, st_y+i*8, 8, 8, false, false)
    sspr(i*16+8-j_8,40, 8, 8, st_x +j_8+16, st_y +i*8, 8, 8, true, false)
   end
  end

  if boss_phase == 0 then
   dialogue("hello",player_x-5,player_y -8,2,4)
   dialogue("do you like cake?",30,40,4,6)
   dialogue("yep",player_x-1,player_y - 8,6,8)
   dialogue("me too",52,40,7,8,10)
   dialogue("cool",player_x-4,player_y -8,9,11)
   dialogue("welp",player_x-3,player_y -8,11,14)
   dialogue("hello",55,40,1,4)

   if timer > 10 and timer < 13 then
    bprint("but i dont like you!",27,40,8)
    flash_screen(false)
   elseif timer > 13 then
    play_music(30)
    sticker_phase1()
   end
  elseif boss_phase == 2 then
   if timer > 18 then
    sspr(24,40, 8, 8, st_x+8, st_y+8, 8, 8, false, true)
    sspr(24,40, 8, 8, st_x+16, st_y+8, 8, 8, true, true)
    sspr(40,40, 8, 8, st_x+8, st_y+16, 8, 8, false, true)
    sspr(40,40, 8, 8, st_x+16, st_y+16, 8, 8, true, true)
   end
   local p_y = player_y - 8
   dialogue("wait...",player_x-3,p_y,1,2)
   dialogue("are you flying?",player_x-25,p_y,2,4)
   dialogue("yes",58,40,5,6)
   dialogue("why the ropes then?",player_x-32,p_y,7,10)
   dialogue("it's called",43,40,10,12)
   dialogue("having a fashion sense",21,40,12,15)
   dialogue("oh",player_x, p_y,14,15)
   dialogue("they looked",player_x - 20,p_y,15,16)
   dialogue("good on you",player_x-20,p_y,16,18)
   dialogue("really? thank you!",30,40,18,20)
   dialogue("now i like you!",35,40,20,23)
   if timer > 23 and timer < 24 then
    timer = 25 --watever
    create_goal(100,108)
    mset(124,29,15)
   end
   if (timer >=25)timer = 25 --watever
  end
 elseif boss_type == 4 then
  line(82,84,64,64,0)
  line(46,84,64,64,0)
  circfill(64,66,21,0)
  circfill(64,66,20,1)
  circfill(64,64,20,5)
  draw_player()
  local gu_x24 = gu_x+24
  circfill(gu_x24,gu_y+21,24,0)
  circfill(gu_x24,gu_y+21,23,7)
  circfill(gu_x24,gu_y+25,24,0)
  circfill(gu_x24,gu_y+25,23,5)
  circfill(gu_x24,gu_y+23,23,6)
  create_particles(64,64,rnd(4),2,0.25,5)
  create_particles(gu_hx-16,gu_hy+40,rnd(4),3,0.25,6)
  create_particles(-gu_hx+142,gu_hy+40,rnd(4),3,0.25,6)
  for i=0,4 do
   for j=0,2 do
    local i_8 = i*8
    local j_8 = j*8
    sspr(i*24+j_8,48, 8, 8, gu_x+j_8, gu_y+i_8, 8, 8, false, false)
    sspr(i*24+16-j_8,48, 8, 8, gu_x +j_8+24, gu_y+i_8, 8, 8, true, false)
   end
  end
  if notify then
   pal(7, 10 ,0)
   pal(6, 9 ,0)
  end
  for i=0,1 do
   for j=0,1 do
    local i_8 = i*8
    local i_16 = i*16
    local j_8 = j*8
    if 1==1 then
     sspr(96+i_16+j_8,40, 8, 8, gu_hx -24+j_8, gu_hy + 32+i_8, 8, 8, false, false)
     sspr(96+i_16+8-j_8,40, 8, 8, -gu_hx+136+j_8, gu_hy+32+i_8, 8, 8, true, false)
    else
     sspr(64+i_16+j_8,40, 8, 8, gu_hx -24+j_8, gu_hy + 32+i_8, 8, 8, false, false)
     sspr(64+i_16+8-j_8,40, 8, 8, -gu_hx+136+j_8, gu_hy+32+i_8, 8, 8, true, false)
    end
   end
  end
  reset_palette()
  local player_y8 = player_y-8
  if boss_phase == 0 then
   dialogue("behold!",53,13,1,3)
   dialogue("i am the guardian of",28,13,3,7)
   dialogue_red("the cake shop!",38,13,7,11)
   dialogue("hum",player_x-1,player_y8,10,12)
   dialogue("i dont see how that's",player_x-34,player_y8,12,14)
   dialogue("good for business",player_x-29,player_y8,14,18)
   dialogue("yeah me neither",35,13,19,21)
   dialogue("sooo...",player_x-4,player_y8,23,25)
   dialogue_red("lets fight!",45,13,26,28)
   if (timer > 7 and timer < 7.5) flash_screen(false)
   if (timer > 26 and timer < 26.5) flash_screen(false)
   if timer > 28 then
    guardian_start()
    boss_phase = 1
    guardian_attack(0)
    play_music(30)
   end
  end
  if boss_phase == 1 then
   dialogue("not bad!",50,13,9,11.5)
   dialogue("piece of cake!",player_x-20,player_y8,11.5,13)
   dialogue("that's not funny",32,13,13,15.5)
   if  timer > 8 and timer < 8.1 then play_sfx(18) flash_screen(true) end
   if(timer > 15) notify = true
   if timer > 16 then
    boss_phase = 2
    guardian_attack(1)
   end
  elseif boss_phase == 2 then
   if timer > 10 then
    boss_phase = 3
    reset_hands()
    play_sfx(18)
    flash_screen(true)
    guardian_attack(-1)
    notify = false
   end
  elseif boss_phase == 3 then
   sniper = {}
   dialogue("stop moving!",43,13,4,6)
   dialogue("nope",player_x-4,player_y8,6,7)
   if(timer > 8) notify = true
   if timer > 10 then
    guardian_attack(0)
    notify = false
    boss_phase = 4
   end
  elseif boss_phase == 4 then
   if (timer > 9) notify = true
   if (timer > 10) guardian_attack(1)
   if gu_attack == 1 and timer > 9 then
    boss_phase = 5
    guardian_attack(-1)
    play_sfx(18)
    flash_screen(true)
    notify = false
    play_music(25)
   end
  elseif boss_phase == 5 then
   sniper = {}
   dialogue("okay",57,13,0,1)
   dialogue("you passed the trial",26,13,2,5)
   dialogue("that sounds",player_x-13,player_y8,5,6.5)
   dialogue("like an excuse",player_x-22,player_y8,6.5,8)
   dialogue_red("shut up!!",48,13,8,10)
   if (timer > 8 and timer < 8.5) flash_screen(false)
   dialogue("go buy your cake",32,13,11,13)
   dialogue_red("before i change my mind",20,13,13,16)
   if timer >= 17 then
    boss_phase = 6
    create_goal(100,116)
    mset(124,62,15)
   end
  end
 end
end

function destroy_floor()
 stickys = {}
 player_sticky = false
 for i=1,5 do
  mset(113+i,5, 127)
  mset(113+i,6, 127)
 end
end

function computer_phase2(boss)
 reset_boss(2)
 local canon = create_instance(16,112,7)
 canon.t = canon_delay
 set_sprite_dir(16,112,canon)
 add(canons,canon)
 mset(114,14, 127)
 mset(118,14, 127)
 play_music(30)
end

function screen_shake()
 local fade = 0.2
 local offset_x=16-rnd(32)
 local offset_y=16-rnd(32)
 offset_x*=shake
 offset_y*=shake
 camera(offset_x,offset_y)
 shake*=fade
end

function bprint(text,x,y,c)
 print(text,x-1,y,0)
 print(text,x+1,y,0)
 print(text,x,y-1,0)
 print(text,x,y+1,0)
 print(text,x,y,c)
end
__gfx__
00000000aaaaaaaabbbbbbbb222222220766665000222222222222002200002200002222222222220000000000000000bb300000000000000000000022222222
00000000aa888aaabbbbbbbb222002220766665077002222222200772076650255550202222222220aaaaa400eeeeee0b30fffe0077777500777775022222222
00700700aa8aa8aabbbbbbbb220750222076650266770022220077662207502266660050222002220a9999400ffffff0bb300fe0076666500766665022111122
00077000aa888aaabbbbbbbb220750222076650266667702207766662007500266665560220a90220a9999400f0ff0f0b30fffe0076666500766665021111112
00077000aa8aaaaabbbbbbbb207665022207502266665502205566660766665066667760220940220a9999400e0ee0e0b30fffe0076666500766665021111112
00700700aa8aaaaabbbbbbbb207665022207502266550022220055660766665066660070222002220a99994030300303bb300fe0076666500766665022111122
00000000aaaaaaaabbbbbbbb0766665022200222550022222222005507666650777702022222222204444440b3b33b3bb30fffe0055555500555555022222222
0000000099999999bbbbbbbb0766665022222222002222222222220007666650000022222222222200000000bbbbbbbbbb300000000000000000000022222222
22222222222220022222222222222222222222222222200222222222222222220777777022000022200022222202202203bbbb30220000222222200022222000
2200002222220aa022000022220000222200002222220990220000222200002205555750206666020070022220e00e0233bbbb30208888022220077722200666
20aaaa022220aaa020aaaa0220aaaa022099990222209990209999022099990200007500207777020777022220aeea02bbbbbb30088888802207777722066777
0aaaaaa022205a500aa5aa500aaaaaa009999990222059500995995009999990200750020aaaaaa0006002220aaaaaa0bbbbbb30088008802077777720677777
0aa5aa502220aaa00aaaaaa00aaaaaa0099599502220999009999990099999900075000005aa54a0200022220aa5aa50bbbbbb30088008802077777720677777
0aaaaaa02220aaa00aaaaaa00aa5aa50099999902220999009999990099599500777777004444aa0222222220aaaaaa0bbbbbb30088888800777777706777777
099999902222099009999990099999900444444022220440044444400444444005555550099999902222222209999990bbbbbb30208888020777777706777777
200000022222200220000002200000022000000222222002200000022000000200000000200000022222222220000002bbbbbb30220000220777777706777777
0000000000000000bbbbbb3003bbbbbb0000000003bbbbbbbbbbbbbbbbbbbb30bbbbbb3003bbbbbbbbbbbbbbbbbbbbbb00000000000000000000000000000000
0333333333333330bbbbbb3003bbbbbb3333333303bbbbbbbbbbbbbbbbbbbb30bbbbbb3333bbbbbbbbbbbbbbbbbbbbbb03333333333333333333333003333330
03bbbbbbbbbbbb30bbbbbb3003bbbbbbbbbbbbbb03bbbbbbbbbbbbbbbbbbbb30bbbbbbbbbbbbbbbbbbbbbbbbbbbbbbbb03bbbbbbbbbbbbbbbbbbbb3003bbbb30
03bbbbbbbbbbbb30bbbbbb3003bbbbbbbbbbbbbb03bbbbbbbbbbbbbbbbbbbb30bbbbbbbbbbbbbbbbbbbbbbbbbbbbbbbb03bbbbbbbbbbbbbbbbbbbb3003bbbb30
03bbbbbbbbbbbb30bbbbbb3003bbbbbbbbbbbbbb03bbbbbbbbbbbbbbbbbbbb30bbbbbbbbbbbbbbbbbbbbbbbbbbbbbbbb03bbbbbbbbbbbbbbbbbbbb3003bbbb30
03bbbbbbbbbbbb30bbbbbb3003bbbbbbbbbbbbbb03bbbbbbbbbbbbbbbbbbbb30bbbbbbbbbbbbbbbbbbbbbbbbbbbbbbbb03bbbbbbbbbbbbbbbbbbbb3003bbbb30
03bbbbbbbbbbbb303333333003333333bbbbbbbb03bbbbbb33333333bbbbbb30bbbbbbbbbbbbbbbb33bbbbbbbbbbbb3303333333333333333333333003bbbb30
03bbbbbbbbbbbb300000000000000000bbbbbbbb03bbbbbb00000000bbbbbb30bbbbbbbbbbbbbbbb03bbbbbbbbbbbb3000000000000000000000000003bbbb30
03bbbb3003bbbb30bbbbbbbb03bbbb3000000000bbbbbb3003bbbbbb03bbbb3003bbbbbb00000000bbbbbb300000000003bbbbbb0000000022222222aaaaaaaa
03bbbb3003bbbb30bbbbbbbb33bbbb3303333330bbbbbb3333bbbbbb03bbbb3303bbbbbb33333333bbbbbb303333333033bbbbbb3333333322200222aa88aaaa
03bbbb3003bbbb30bbbbbbbbbbbbbbbb03bbbb30bbbbbbbbbbbbbbbb03bbbbbb03bbbbbbbbbbbbbbbbbbbb30bbbbbb30bbbbbbbbbbbbbbbb220aa022aa8a8aaa
03bbbb3003bbbb30bbbbbbbbbbbbbbbb03bbbb30bbbbbbbbbbbbbbbb03bbbbbb03bbbbbbbbbbbbbbbbbbbb30bbbbbb30bbbbbbbbbbbbbbbb20a99402aa8aa8aa
03bbbb3003bbbb30bbbbbbbbbbbbbbbb03bbbb30bbbbbbbbbbbbbbbb03bbbbbb03bbbbbbbbbbbbbbbbbbbb30bbbbbb30bbbbbbbbbbbbbbbb20a99402aa8aa8aa
03bbbb3003bbbb30bbbbbbbbbbbbbbbb03bbbb30bbbbbbbbbbbbbbbb03bbbbbb03bbbbbbbbbbbbbbbbbbbb30bbbbbb30bbbbbbbbbbbbbbbb22044022aa8a8aaa
03bbbb300333333033bbbb33bbbbbbbb03333330bbbbbb3333bbbbbb03bbbbbb03bbbb33bbbbbb3333bbbb3033bbbb303333333333bbbbbb22200222aa88aaaa
03bbbb300000000003bbbb30bbbbbbbb00000000bbbbbb3003bbbbbb03bbbbbb03bbbb30bbbbbb3003bbbb3003bbbb300000000003bbbbbb2222222222222222
2222222222222222220000002222220aaaaaaaaaaaaa555a20aaaaaaaaaaa5555aaaa0aa0aaaaaaaaaaaaaaaa00000002220aaaaa99999999aaaaaaa22222222
222222222222222000aaaaaa222220aaaaaaaaaaaaaaaa5520aaaaaaaaaaaaaaaaaaa0aa0aa99aaaaaaaa00000888877222200aaaaaaa9999999999922200222
2220022222222200aaaaaaaa22220aaaaaaaa00000aaaa5520aaaaaaaaaaaaaaaaaaa0aa0aa99aaaaaaaa0088888887722222000aaaaaaaaaaaaaaaa22088022
22011022222200aaaaaaaaaa2220aaaaaaaa0077700aaaa520aaaaaaaaaaaaaaaaaaa00a0aaa9aaaaaaaa9000000000022222220000aaaaaaaaaaaaa00088000
220110222220aaaaaaaaaaaa2220aaaaaaaa07755700aaaa00aaaaaaaaaaaaaaaaaaa9000aaa99aaaaaaaa999999999922222222200000000000000007777770
22200222200aaaaaaa5555a5220aaaaaaaaa07755770aaaa0aaaaaaaaaaaaaaaaaaaaa9900aaa99aaaaaaaaaaaaaaaaa22222222222222222222222209999990
222222220aaaaaaaaaaaa555220aaaaaaaaa00000000aaaa0aaaaaaaaaaaaaaaaaaaaaaa20aaaa99aaaaaaaaaaaaaaaa22222222222222222222222207777770
22222222aaaaaaaa5555aaaa220aaaaaaaaa99999999aaaa0aaaaaaaaaaaaaaaaaaaaaaa220aaaaa9aaaaaaaaaaaaaaa22222222222222222222222200000000
22222222222222222220ffff0006600f220ffffffddddfff222220ffffffffff2222222222222222207007077070702222222222200022222207777666670222
222222222222222222200ff00667760f2200ffffffffffff222200ffffffffff2222222002222222207007777770702222222222007022222200777777770222
222200000022222222220ff06777770f2220ffffffffff0022200fffffffffff2222220770222222207707777770702222222200077022222220077777770222
22200eeee002000222220ff07077770f22200fffffff000d2220dfffffffffff2222200770022222220777777777702222200066000022222220000770000222
2200effffe000e0022220ff05777750f222200fffff00ddf2220dfffffffffff2222070770702222220677777777602222007777666022222220060006600222
220effffffeeefee22200ff00577500f222220ffff0ddfff22200dffffffffff2222070770702222222067777776022222000777777002222222006666002222
220effffffffffff2220fffd005500df222220ffffffffff222200dddddddddd2222070770700222222206666666022222060000770002222222200000022222
2200ffffff0000ff220fffffd0000dff222220ffffffffff22222000000000002202070770707022222220000000222222076666000602222222222222222222
22222222222222222222222222220077777702222222222222067777777777777700222222220060aaaa0aaa0077777022222022222222222200a99922222222
222222222222222222222222222207777777002222222222220677777777777777702222222220009aaaaaaaa077777022222202222222222220aa9902020022
22222222222222222222222222207777777770022222222222067777700000777770022222222200099aaaaaa07777002222222022222222222200aa02020222
2222222222222222222222222220777777777700222222222206777700aaa00777770222222222220009999aa007700922222222002222222222200002020222
222222222222222222222222220077777777777002222222220677700aaaaa007777002222222222222000099900009922222222200022222222222200220022
22222222200002222222222222067777777777770022222222206770aaaaaaa07777702222222222222222000000999922222222222000022222222202020222
22222220007022222222222222067777777777777022222222206770aaaaaaa007777702222222222222222220a9999922222222222222000000222202020222
22222000777002222222222222067777777777777002222222220670aaaaaaaa077777002222022222222222200a999922222222222222222220000002020022
22002222222222222222222222222222222222222222222220022067007022070207670667020666670206602220222222222222222222220000000022222222
20770222222222222222222222200000022222022220222207702067020702070076060607020600002205502200222220022022222222220666665022222222
20667022222022202222222222077777702220702200222206702067020702070076060607020602222220022002202202220202222222220644445022222222
22066702220702070220222222207000770207702202222206702067020760702076060607020602222222222202202202220202222222220644445022222222
22206670220702070207022202207022070207702200022205660665020766702076055507020602222220022200002202220002222222220644445022222222
22220670207022070207022070207022077006702022202220566650220566502076000006020602222206702200200002220202222222220644445022222222
22222067007022070207702067007022207006602202002222055502222055002050222205020502222205502200002202220202222222220555555022222222
22222067007022070207700067020700077006602200022222200022222200222202222220222022222220022222222220020202222222220000000022222222
20202020202020202020202020202020202020202020202020202020202020202020202020202020202020202020202020202020202020202020202020202020
2020202020202020202020202020202020b2626262a2b26262626262626262a2202020202020b26262a2202020202020b26262626262626262626262626262a2
20202020202020202020202020202020202020202020202020202020202020202020202020202020202020202020202020202020202020202020202020202020
20202020202020202020202020202020b22240404032a30000000000000060522020202020207200f05220202020202072000000000000000000000000000052
202020202020b26262626262a22020202020b2626262626262626262a2202020202020202020202020202020202020202020202020202020202020b2626262a2
20202020202020202020202020202020725000000060030000000000000060522020202020207200005220202020202072000000000000000000000000000052
20202020202072000000000052202020202072000000000000000000522020202020202020202020202020202020202020202020202020202020207200000052
b262626262626262626262626262a22072500000f06013100000000000006052202020202020d0f3f3d020202020202072000000000000000000000000000052
20202020202072f0000000005220202020207200000000000000f00052202020202020b262d062d062d062d062a2202020202020202020202020207200f00052
7250000000000000000000000000522072500000000040b050000000000060522020202020207200005220202020202072000000000000000000000000000052
20202020202082421200000052202020202072000000000000000000522020202020207210f300f300f300f30052202020b26262626262626262622200000052
72000000000000000000000000005220725000000000004000000000000060522020202020207200005220202020202072000000000000000000000000000052
2020b2626262a2207200000052202020202072000000d050000002429220202020202082b042b042b042b0120052202020720000000000000000000000000052
72000000000000000000000000f0522072500000000000000000000000f3b0522020202020207200005220202020202072000000f2000000000000f200000052
20207200000032622200000052202020202072000000430000e3522020202020202020b262626262626262220052202020720000000000000000000000000052
7200000060d0d2d2d2d0d2d2d2d2632072b0f300000000000000000000006052202020202020d0f3f3d020202020202072000000030000000000000300000052
20207200000000000000000052202020202072000000000000605220202020202020207200000000000000000052202020720000000000000000000000000052
72000000000000000000000000605220725000000000003000000000000060522020202020207200005220202020202072000000030000000000000300000052
202072000000f3f3f300000052202020202072000000000000005220202020202020207200024242424242424292202020725000000000300000003000000052
7200000000000000000000000060522072500000000060f250000000000060522020202020207200005220202020202072000000030000000000000300000052
202072000000d0d0d0000000522020202020720000000000000052202020202020202072003262626262626262a220202072500000a060435043604350000052
7250100000000000000000000000522082123030b030027250000000000060522020202020207200005220202020202072000000130000000000001300000052
2020720000005220720000e352202020202072000060d05000005220202020202020207200000000000000000052202020725000000000400000004000000052
8242424242d0424242d042424242922020824242424292725000000000006052202020202020d0f3f3d020202020202072000000000000000000000000000052
2020720000005220723030305220202020207200000000000000522020202020202020720000000000000000f052202020725000000000000000000000000052
20202020202020202020202020202020202020202020207250000000000060522020202020207200005220202020202072000000000000d7d700000000000052
202072000000522082424242922020202020720010000000000052202020202020202082b0d0b0d0b0d0b0d04292202020725000000000100000000000000052
202020202020202020202020202020202020202020202082123030303030029220202020202072000052202020202020720000000000d71000d7000000000052
202072100000522020202020202020202020824242424242b0429220202020202020202020202020202020202020202020824242424242424242424242424292
20202020202020202020202020202020202020202020202082424242424292202020202020207210005220202020202072000000000043b0b043000000000052
202082b0424292202020202020202020202020202020202020202020202020202020202020202020202020202020202020202020202020202020202020202020
202020202020202020202020202020202020202020202020202020202020202020202020202082b0b09220202020202082424242424242424242424242424292
b26262626262626262626262626262a2202020202020202020202020202020202020202020202020202020202020202020202020202020202020202020202020
20202020202020202020202020202020202020202020202020202020202020202020202020b262626262a22020202020b26262626262626262626262626262a2
7200000000000000000000000000005220202020202020b262626262626262a220b2626262626262626262626262a2202020202020b26262d0d0d06262a22020
202020202020202020202020202020202020b262626262626262626262a220202020b26262224040404052202020202072000000000000000000000000000052
720000000000000000000000000000522020202020202072404040404040405220720000000000000000000000005220202020202072f3f3f3f3f3f3f3322020
b26262626262626262626262626262a22020720000000000000000000052202020b2224040400000000052202020202072000000000000000000000000000052
720000000000000000000000000000522020202020202072000000000000005220720000000000000000000000005220202020202072000000000000f3d02020
72000000000000000000000000000052202072000000000000000000005220202072500000000000000052202020202072000000000000000000000000000052
72000000000000000000303002120052202020202020b2220000000000000052207200f00000000000000000000052202020202020720000d0d0d000f3d02020
72000000000000000000000000000052202072100000000000000000004362a22072500000000000000052202020202072000000000000000000000000000052
721000000000000030300242927200522020202020207250000000000000005220720000000000000000000000005220202020202072000052207200f3d02020
72000000000000000000000000000052b26243a0a0a0a0a0a0a0a0a0a0f370522072000000000000000083626262a22072000000000000000000000000000052
8242424212303002424292202072005220202020202072e20000000000000052207200000000000000000000000052202020202020c0f3005220c0f3f3d02020
7200f0000000000000000000000000527270f3a0a0a0a0a0a0a0a0a0a043d2632072000000700000000013404040522072000000000000000000000000000052
20202020824242922020202020720052202020202020725000000000000000522072000000000000000060f200005220202020b2622200005220c0f3f3d02020
53d2d31200000000000000000000005253d243a0a0a0a0a0a0a0a0a0a0f370522072000000f20000000040000000522072000000000000000000000000000052
b262626262626262626262626222005220202020202072500000000000f310522072000000604350e30060130000522020202072000000005220d0f3f3d02020
721032220000000000000000000000527270f3a0a0a0a0a0a0a0a0a0a043d26320b0f30000030000000000000000522072000000000000000000000000000052
7200000000000000000000e30000005220b26262626222e2a0a0a0a0a0a0d0522072000000004000000000400000522020202072f000f3f35220d0f3f3d02020
7200000000000000000000000000005253d243a0a0a0a0a0a0a0a0a0a0f37052b222000000033000000000000000522072000000000000000000000000000052
720000000000000000000000000000522072000000000000000000000000005220721000000000000000000000005220202020824242d0d09220d0f3f3d02020
72a0a0a0a0a0d0a0a0a0d0a0a0a0a0527270f3a0a0a0a0a0a0a0a0a0a043429272f000000073125000000000f310522072000000000000000000000000000052
7200f000000000000000000000000052207200f00000000000000000000000522072a0a0a0a0a0a0a0a0a0a043a0522020b2626262d0d0d0d0d0d0f3f3d02020
72000000000000000000000000000052824243a0a0a0a0a0a0a0a0a0a05220208212d0d0d0527250007000e302b0922072000000000000000000000000000052
8242421230300000000000000000005220824242424212d0d0d0d0d0d0d0d0522072f3f3f3f3f300f3f3f3f3f3f352202072000000f3f3f3f3f3000000522020
72303030303030303030303030303052202072a0a0a0a0a0a0a0a0a0a0522020208242424292821230f250005220202072000000000000d7d700000000000052
20202082421230300000000000000052202020202020824242424242424242922072707070707030707070707070522020720010000000000000000000522020
82424242424242424242424242424292202072a0a0a0a0a0a0a0a0a0a052202020202020202020824233123052202020720000000000d71000d7000000000052
20202020208242421230300242424292202020202020202020202020202020202082424242424242424242424242922020824242b0d0d0d0d0d042b0b0922020
202020202020202020202020202020202020723030303030303000f0005220202020202020202020202082429220202072000000000043b0b043000000000052
20202020202020208242429220202020202020202020202020202020202020202020202020202020202020202020202020202020202020202020202020202020
20202020202020202020202020202020202082424242424242424242429220202020202020202020202020202020202082b0b0b0b0b0b0b0b0b0b0b0b0b0b092
__gff__
008001040404044242002150504041090101010101010101000000010100000001010101010101010101010101010101010101010101010101010101010100000000000000000000000000000000000000000000000000000000000000000000000000000000000000000000000000000000000000000000000000000001a100
0000000000000000000000000000000000000000000000000000000000000000000000000000000000000000000000000000000000000000000000000000000000000000000000000000000000000000000000000000000000000000000000000000000000000000000000000000000000000000000000000000000000000000
__map__
0202020202020202020202020202020202020202020202022b2626262626262a2b26262626262626262626262626262a02020202020202020202020202020202022b26262626262626262a2b2626262a0202020202020202020202020202020202020202022b26262626262a0202020202020202020202020202020202020202
020202020202020202020202020202020202020202020202270000000000002527000000000000000000000000000025020202020202020202020202020202022b2204040404040404042527000f00250202020202020202020202020202020202020202022700000000002502020202022b2626262626262626262a02020202
020202020202020202020202020202020202020202020202270100000000002527000000000000000000000000000025020202022b2626262626262626262a022705000000003e000000232200000025022b2626262626262626262626262a02022b262a0227000f0000002502020202022700000000000e0000002502020202
020202020202020202020202020202022b26262626262626222d2d2d2e000025270000000000000000000000000000250202020227000000000000000000250227000000000000000000000000000025022700000000000000000000000025020227002502270000000000232a020202022700000000000e000f002502020202
020202020202020202020202020202022700000000000000000000000000002527000f0000000000000000000000002502020202270000000000000000002502270000000000000000000000000000250227000000000000000000000000250202270025022705000000000625020202022700000100000e0000002502020202
2b26262626262626262626262626262a27000000000000000000000000000025282424242424210303202421000000250202020227000000000000000f0025022700000000000000000000000000062502270001000000000000000000002502022700250227050000000006250202020227240b0b0b24202424242902020202
2700000000000000000000000000002527000000000000000000000000000025020202020202282424290227000000250202020227000000000000202424290227050000000000000000000000000025022824242f0a0a0a0a0a2f0000002502022700250227050a000000062502020202272626262626250202020202020202
270000000000000000000000000000252700002f000020210000202424242429020202020202020202020227000000250202020227000000000000250202020227050000000000000000000000000025020202023000000000003005000025020227002502270500000000062502020202270000000000250e0e0e0e0e0e0e02
27000000000000000000000000000025270000300303252703032502020202022b26262626262626262626220000002502020202270000000000002502020202270000000020242424210000000000250202020230030303030330050000250202270025022705000000002c2502020202270000000000250e00000000000e02
270000000000000000000000000000252700003024242928242429020202020227000000000000000000000000000025022b262622000000000000250202020227030303032502020227000000000025022b2626342d2d2d2d2d3400000025020227002502270500000000062502020202270000000000250e00000000000e02
27000000000000000000000000000025270000302626262a020202020202020227000000000000000000000000000025022700000000000000000025020202022824242424290202022700000000002502270000000000000000000000002502022700250227050a000000062502020202270000000000250e00000000000e02
27010000000000000000000000000f25270000310000002502020202020202022700000000000000000000000000002502270000000000000000002502020202020202020202020202270000000000250227000f0000000000000000000025020227002502270500000000062502020202270000000000250e00000000000e02
28240b2100002024242100000020242927000000000000250202020202020202270100000000000000000000000000250227010000000000000000250202020202020202020202020227000000000025022700000000000000000000000025020227072502270500000000202902020202270000000000250e00000000000e02
020202270303250202270303032502022700000000000025020202020202020228242421000020242100002024242429022824242100000000000025020202020202020202020202022700000000002502282421000000000a000000202429020228242902270000000000250202020202273f0000003f250e0e0e0e0e0e0e02
0202022824242902022824242429020227030300000f00250202020202020202020202270303250227030325020202020202020227030303030303250202020202020202020202020227000001000025020202270303030303030303250202020202020202270100000000250202020202270003030303250202020202020202
020202020202020202020202020202022824242424242429020202020202020202020228242429022824242902020202020202022824242424242429020202020202020202020202022824240b242429020202282424242424242424290202020202020202282424242424290202020202282424242424290202020202020202
020202020202022b2626262a020202022b26262626262626262626262626262a02020202020202020202020202020202022b2626262626262626262626262a0202022b262626262626262626262a020202020202020202020202020202020202020202020202022b2626262a020202022b2626262626262a2b2626262626262a
2b26262626262622070707232626262a270000000000000030000000000000250202022b262626262626262626262a0202270700000000000000000000002502020227000000000000000000002502022b26262626262626262626262626262a0202020202020227070407250202020227050000000000252700000000000625
27000000000000003f3f3f0000000025270000000000000f310000000000002502022b2204040404040404040404250202273f00000000000000000000002502020227000000000000000000002502022700000000000000000000000000002502020202020202273f003f2502020202280e0000000000232200000000000e29
27000000000000000000000000000025270000000000002f000000003f01002502022705000000000000000000002502022700000000003f3f000000000025020202270000000000000000000025020227000f000000000000000000000000250202020202020227000000250202020202270000000000040400000000002502
270000000000000000000000000000252700000000000331000000202424242902022700000000000000000000002502022700000000200b0b21000000002502020227000000202424210000002502022700000000000000000000000000002502020202022b2622003e00250202020202270000000000000000000000002502
270000000000000000000000000000252700000000002f0000000325020202022b26223e00000000000000000f00250202270000000025020227000000002502020227000000252b2622000000250202270000000000000000000000000000250202020202270000000000250202020202270000000000000000000000002502
27000000200b210000000000000f00252700000000003100000320290202020227000000000000000000000000002502022700000000250202270000000025020202270500002527000000000025020227000000062f050000000000000000250202020202270f00000000250202020202270500000000000000000000062502
270000002502270b0b0b0b0b2024242927000000002f000000202902020202022700000000000000000303030303250202270000000025020227000000002502020227000000252700000000002502022700000006310500000000000000002502020202022824213f003f0b02020202022700000000007d7d00000000002502
270000002502282424392d2d3c26262a270000000331000003250202020202022700002f0500002c2d2d2d2d2d2d3602022700000000250202270000000025020202270000002527000003030325020227000000000400000000000000000025020202020202020b3f003f0b02020202020e00000000007d7d00000000000e02
27000000232626262622000000000025270000002f00000320290202020202022700003000000004040404040404250202270000000025022b22000000002502020227000006252700002c2d2d36020227000000000000000000062f00000025020202020202020b3f003f0b02020202022700000000007d7d00000000002502
270000000000000000000000000000252700000031000020290202020202020227000031000000000000000000002502022700000000250227000000003e25020202270000002527000000000025020227000000000000000000063003030325020202020202020b3f003f0b0202020202270000000000000000000000002502
270000000000000000000000003f012527000000000003250202020202020202270000000000000000000000000025020227000000002502270f0000000025020202270000002527000000000025020227000000002f0000000006372424242902020202022b26223f003f0b02020202022700000000007d7d00000000002502
2700000000000000000000002c3d0b292700000000002029020202020202020227000000000000000000000000002502022700000000250228210000003f25020202270500002527030300000025020227000100003003030303032502020202020202020227000000003f0b020202020227000000007d01007d000000002502
27000000000000000000003f08250202273e00000003250202020202020202022700000000000000000000000000232a022700000000250202270000000725020202270000002528242100000025020228240b24243324242424242902020202020202020227000100003f0b02020202022700000000340b0b34000000002502
270b0b0b0b0b0b0b0b0b0b0b2029020227030303032029020202020202020202270100000000000000000000003f0725022821000100250202270303032029020202270001002502022703030f25020202020202020202020202020202020202020202020228240b0b0b0b020202020202280e0e0e0e0e0e0e0e0e0e0e0e2902
2824242424242424242424242902020228242424242902020202020202020202282424242424242424242424242424290202280b0b0b29020228242424290202020228240b2429020228242424290202020202020202020202020202020202020202020202020202020202020202020202020202020202020202020202020202
